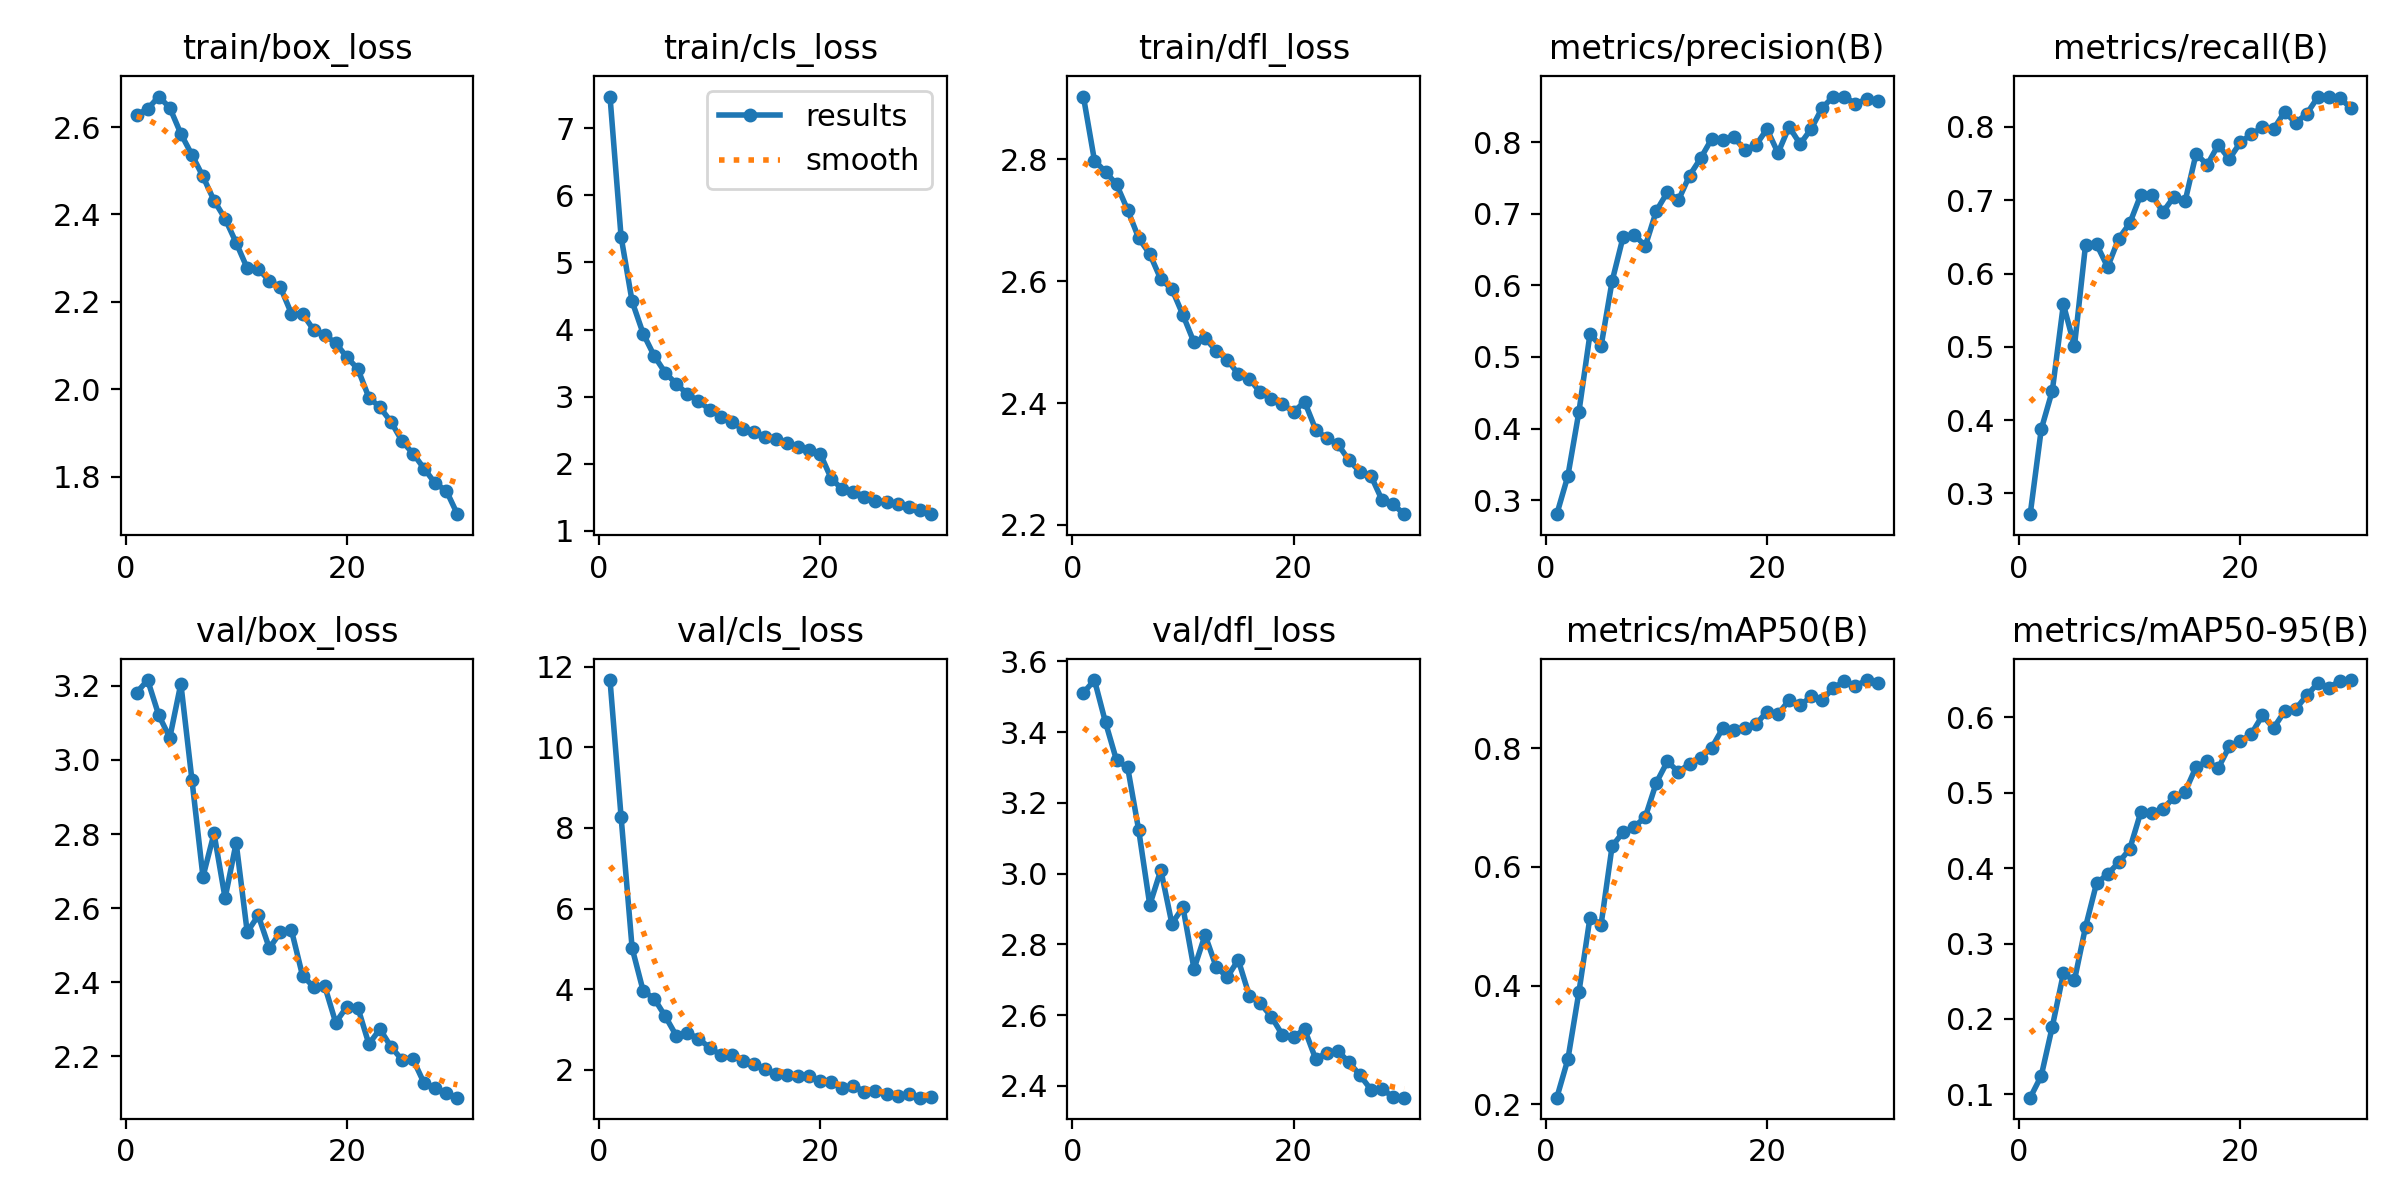

The data file committed next to this chart (first rows):
epoch, time, train/box_loss, train/cls_loss, train/dfl_loss, metrics/precision(B), metrics/recall(B), metrics/mAP50(B), metrics/mAP50-95(B), val/box_loss, val/cls_loss, val/dfl_loss, lr/pg0, lr/pg1, lr/pg2
1, 3944, 2.628, 7.47, 2.903, 0.2803, 0.2717, 0.2111, 0.09557, 3.181, 11.67, 3.511, 0.000332, 0.000332, 0.000332
2, 7870, 2.641, 5.385, 2.798, 0.3337, 0.3876, 0.2758, 0.1246, 3.215, 8.281, 3.547, 0.0006434, 0.0006434, 0.0006434
3, 11863, 2.67, 4.418, 2.78, 0.4233, 0.4403, 0.3892, 0.1899, 3.121, 5.018, 3.427, 0.0009328, 0.0009328, 0.0009328
4, 15922, 2.644, 3.938, 2.759, 0.532, 0.5581, 0.5148, 0.2603, 3.06, 3.955, 3.32, 0.000901, 0.000901, 0.000901
5, 19925, 2.585, 3.607, 2.717, 0.5147, 0.501, 0.5025, 0.2513, 3.206, 3.764, 3.3, 0.000868, 0.000868, 0.000868
6, 23907, 2.537, 3.356, 2.671, 0.6059, 0.6388, 0.6351, 0.3219, 2.947, 3.324, 3.123, 0.000835, 0.000835, 0.000835
7, 27910, 2.487, 3.191, 2.645, 0.6679, 0.64, 0.6588, 0.38, 2.685, 2.84, 2.912, 0.000802, 0.000802, 0.000802
8, 31907, 2.432, 3.038, 2.603, 0.6709, 0.6089, 0.6677, 0.392, 2.802, 2.923, 3.01, 0.000769, 0.000769, 0.000769
9, 35900, 2.39, 2.937, 2.587, 0.6547, 0.6477, 0.6842, 0.4075, 2.627, 2.767, 2.859, 0.000736, 0.000736, 0.000736
10, 39894, 2.335, 2.808, 2.545, 0.7041, 0.6686, 0.7422, 0.4254, 2.776, 2.551, 2.905, 0.000703, 0.000703, 0.000703
11, 43881, 2.277, 2.705, 2.5, 0.7301, 0.7075, 0.7779, 0.4744, 2.536, 2.367, 2.731, 0.00067, 0.00067, 0.00067
12, 47852, 2.275, 2.624, 2.507, 0.7191, 0.7079, 0.7601, 0.4729, 2.58, 2.355, 2.827, 0.000637, 0.000637, 0.000637
13, 51814, 2.248, 2.518, 2.486, 0.7533, 0.684, 0.7742, 0.4788, 2.492, 2.226, 2.737, 0.000604, 0.000604, 0.000604
14, 55779, 2.233, 2.48, 2.471, 0.7773, 0.7049, 0.7843, 0.4938, 2.535, 2.145, 2.708, 0.000571, 0.000571, 0.000571
15, 59765, 2.173, 2.396, 2.447, 0.8044, 0.6984, 0.8008, 0.5012, 2.54, 2.007, 2.756, 0.000538, 0.000538, 0.000538
16, 63725, 2.173, 2.364, 2.44, 0.8034, 0.7637, 0.8338, 0.5344, 2.418, 1.882, 2.655, 0.000505, 0.000505, 0.000505
17, 67675, 2.136, 2.31, 2.417, 0.8067, 0.7482, 0.8316, 0.5415, 2.388, 1.863, 2.633, 0.000472, 0.000472, 0.000472
18, 71640, 2.124, 2.245, 2.406, 0.7895, 0.7755, 0.8338, 0.5325, 2.391, 1.835, 2.596, 0.000439, 0.000439, 0.000439
19, 75602, 2.106, 2.212, 2.398, 0.7957, 0.7563, 0.8403, 0.5614, 2.291, 1.835, 2.544, 0.000406, 0.000406, 0.000406
20, 79619, 2.074, 2.152, 2.385, 0.8182, 0.7789, 0.8621, 0.568, 2.334, 1.731, 2.539, 0.000373, 0.000373, 0.000373
21, 83595, 2.046, 1.781, 2.402, 0.7848, 0.7902, 0.8575, 0.5782, 2.332, 1.701, 2.56, 0.00034, 0.00034, 0.00034
22, 87584, 1.981, 1.621, 2.356, 0.8214, 0.7995, 0.8812, 0.6027, 2.234, 1.556, 2.476, 0.000307, 0.000307, 0.000307
23, 91542, 1.959, 1.586, 2.342, 0.7974, 0.797, 0.8726, 0.5857, 2.274, 1.602, 2.493, 0.000274, 0.000274, 0.000274
24, 95543, 1.925, 1.514, 2.332, 0.8186, 0.8206, 0.8875, 0.608, 2.226, 1.458, 2.499, 0.000241, 0.000241, 0.000241
25, 99556, 1.881, 1.452, 2.306, 0.8481, 0.8057, 0.882, 0.611, 2.191, 1.484, 2.467, 0.000208, 0.000208, 0.000208
26, 103548, 1.852, 1.429, 2.287, 0.8636, 0.8179, 0.9016, 0.629, 2.192, 1.397, 2.431, 0.000175, 0.000175, 0.000175
27, 107537, 1.818, 1.407, 2.28, 0.8637, 0.8407, 0.9134, 0.6452, 2.127, 1.349, 2.39, 0.000142, 0.000142, 0.000142
28, 111515, 1.784, 1.361, 2.241, 0.8535, 0.8415, 0.9048, 0.6394, 2.116, 1.393, 2.391, 0.000109, 0.000109, 0.000109
29, 115486, 1.768, 1.312, 2.234, 0.86, 0.8396, 0.9151, 0.6485, 2.1, 1.306, 2.369, 7.6e-05, 7.6e-05, 7.6e-05
30, 119444, 1.714, 1.251, 2.217, 0.8572, 0.8255, 0.9094, 0.6495, 2.089, 1.313, 2.367, 4.3e-05, 4.3e-05, 4.3e-05
